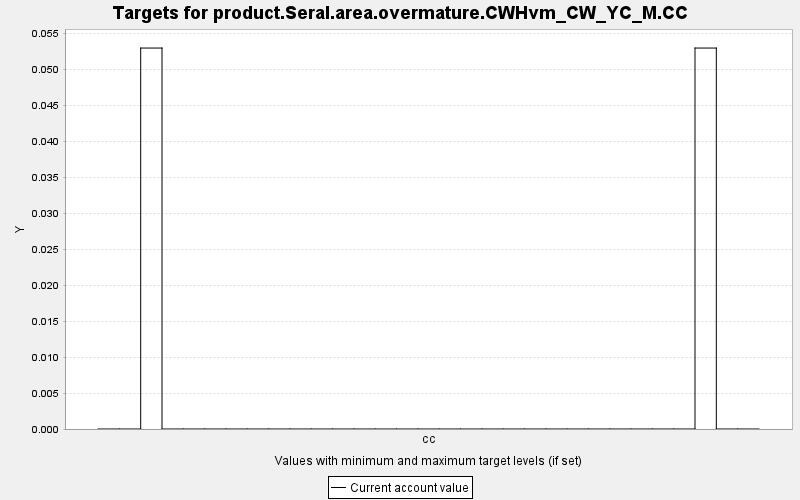

Source data for this figure (header and first rows):
TARGET, PERIOD, YEAR, PERIODWIDTH, MINIMUM, MAXIMUM, MINWEIGHT, MAXWEIGHT, CURRENT, SUMMARY
product.Seral.area.overmature.CWHvm_CW_Y…, 0, 0, 10.0, 0.0, 10000, 1.0, 1.0, 0.0, 0.0
product.Seral.area.overmature.CWHvm_CW_Y…, 1, 10, 10.0, 0.0, 10000, 1.0, 1.0, 0.0, 0.0
product.Seral.area.overmature.CWHvm_CW_Y…, 2, 20, 10.0, 0.0, 10000, 1.0, 1.0, 0.053, 0.0
product.Seral.area.overmature.CWHvm_CW_Y…, 3, 30, 10.0, 0.0, 10000, 1.0, 1.0, 0.0, 0.0
product.Seral.area.overmature.CWHvm_CW_Y…, 4, 40, 10.0, 0.0, 10000, 1.0, 1.0, 0.0, 0.0
product.Seral.area.overmature.CWHvm_CW_Y…, 5, 50, 10.0, 0.0, 10000, 1.0, 1.0, 0.0, 0.0
product.Seral.area.overmature.CWHvm_CW_Y…, 6, 60, 10.0, 0.0, 10000, 1.0, 1.0, 0.0, 0.0
product.Seral.area.overmature.CWHvm_CW_Y…, 7, 70, 10.0, 0.0, 10000, 1.0, 1.0, 0.0, 0.0
product.Seral.area.overmature.CWHvm_CW_Y…, 8, 80, 10.0, 0.0, 10000, 1.0, 1.0, 0.0, 0.0
product.Seral.area.overmature.CWHvm_CW_Y…, 9, 90, 10.0, 0.0, 10000, 1.0, 1.0, 0.0, 0.0
product.Seral.area.overmature.CWHvm_CW_Y…, 10, 100, 10.0, 0.0, 10000, 1.0, 1.0, 0.0, 0.0
product.Seral.area.overmature.CWHvm_CW_Y…, 11, 110, 10.0, 0.0, 10000, 1.0, 1.0, 0.0, 0.0
product.Seral.area.overmature.CWHvm_CW_Y…, 12, 120, 10.0, 0.0, 10000, 1.0, 1.0, 0.0, 0.0
product.Seral.area.overmature.CWHvm_CW_Y…, 13, 130, 10.0, 0.0, 10000, 1.0, 1.0, 0.0, 0.0
product.Seral.area.overmature.CWHvm_CW_Y…, 14, 140, 10.0, 0.0, 10000, 1.0, 1.0, 0.0, 0.0
product.Seral.area.overmature.CWHvm_CW_Y…, 15, 150, 10.0, 0.0, 10000, 1.0, 1.0, 0.0, 0.0
product.Seral.area.overmature.CWHvm_CW_Y…, 16, 160, 10.0, 0.0, 10000, 1.0, 1.0, 0.0, 0.0
product.Seral.area.overmature.CWHvm_CW_Y…, 17, 170, 10.0, 0.0, 10000, 1.0, 1.0, 0.0, 0.0
product.Seral.area.overmature.CWHvm_CW_Y…, 18, 180, 10.0, 0.0, 10000, 1.0, 1.0, 0.0, 0.0
product.Seral.area.overmature.CWHvm_CW_Y…, 19, 190, 10.0, 0.0, 10000, 1.0, 1.0, 0.0, 0.0
product.Seral.area.overmature.CWHvm_CW_Y…, 20, 200, 10.0, 0.0, 10000, 1.0, 1.0, 0.0, 0.0
product.Seral.area.overmature.CWHvm_CW_Y…, 21, 210, 10.0, 0.0, 10000, 1.0, 1.0, 0.0, 0.0
product.Seral.area.overmature.CWHvm_CW_Y…, 22, 220, 10.0, 0.0, 10000, 1.0, 1.0, 0.0, 0.0
product.Seral.area.overmature.CWHvm_CW_Y…, 23, 230, 10.0, 0.0, 10000, 1.0, 1.0, 0.0, 0.0
product.Seral.area.overmature.CWHvm_CW_Y…, 24, 240, 10.0, 0.0, 10000, 1.0, 1.0, 0.0, 0.0
product.Seral.area.overmature.CWHvm_CW_Y…, 25, 250, 10.0, 0.0, 10000, 1.0, 1.0, 0.0, 0.0
product.Seral.area.overmature.CWHvm_CW_Y…, 26, 260, 10.0, 0.0, 10000, 1.0, 1.0, 0.0, 0.0
product.Seral.area.overmature.CWHvm_CW_Y…, 27, 270, 10.0, 0.0, 10000, 1.0, 1.0, 0.0, 0.0
product.Seral.area.overmature.CWHvm_CW_Y…, 28, 280, 10.0, 0.0, 10000, 1.0, 1.0, 0.053, 0.0
product.Seral.area.overmature.CWHvm_CW_Y…, 29, 290, 10.0, 0.0, 10000, 1.0, 1.0, 0.0, 0.0
product.Seral.area.overmature.CWHvm_CW_Y…, 30, 300, 10.0, 0.0, 10000, 1.0, 1.0, 0.0, 0.0
